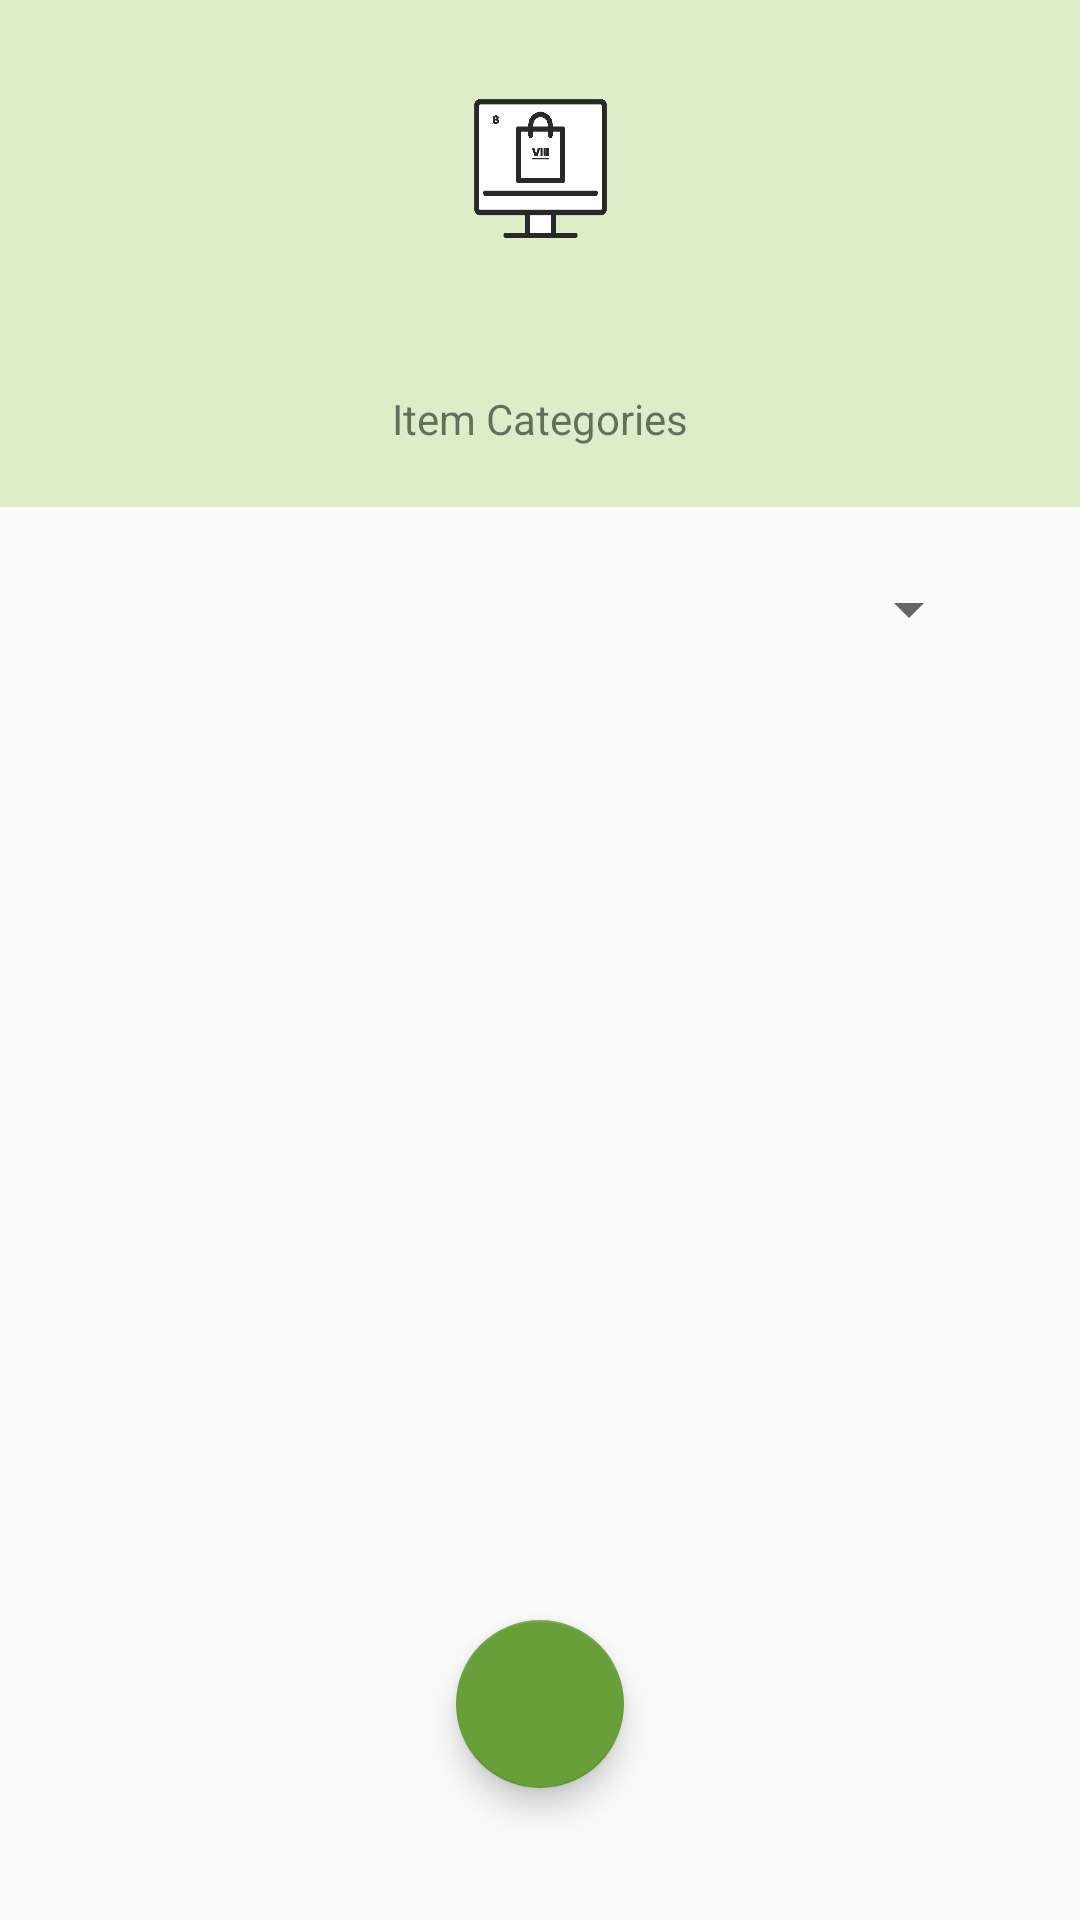

Layout XML and referenced resources for this Android screen:
<!-- AndroidManifest.xml: application theme AppTheme.Light -->
<!-- res/layout/activity_item_category.xml -->
<?xml version="1.0" encoding="utf-8"?>
<RelativeLayout xmlns:android="http://schemas.android.com/apk/res/android"
    xmlns:app="http://schemas.android.com/apk/res-auto"
    xmlns:tools="http://schemas.android.com/tools"
    android:layout_width="match_parent"
    android:layout_height="match_parent"
    tools:context=".ItemCategoryActivity">

    <LinearLayout
        android:id="@+id/lytViewPager__item_category"
        android:layout_width="match_parent"
        android:layout_height="match_parent"
        android:layout_alignParentBottom="true"
        android:gravity="center"
        android:orientation="vertical">


        <LinearLayout
            android:layout_width="match_parent"
            android:layout_height="wrap_content"
            android:orientation="vertical"
            android:gravity="center"
            >

            <com.google.android.material.appbar.AppBarLayout
                android:id="@+id/appBarLayout__item_category"
                android:layout_width="match_parent"
                android:layout_height="wrap_content">

                <LinearLayout
                    android:layout_width="match_parent"
                    android:layout_height="match_parent"
                    android:gravity="center_horizontal">

                    <ImageView
                        android:id="@+id/imgVIII_icon"
                        android:layout_width="90dp"
                        android:layout_height="80dp"
                        android:layout_marginTop="15dp"
                        android:layout_marginBottom="15dp"
                        app:srcCompat="@drawable/viii_no_background" />

                </LinearLayout>
            </com.google.android.material.appbar.AppBarLayout>

        </LinearLayout>

        <LinearLayout
            android:layout_width="match_parent"
            android:layout_height="wrap_content"
            android:background="@color/primary"
            android:gravity="center"
            android:orientation="vertical">

            <TextView
                android:id="@+id/tvTop_item_category"
                android:layout_width="wrap_content"
                android:layout_height="wrap_content"
                android:layout_margin="20dp"
                android:text="@string/item_categories" />

        </LinearLayout>

        <LinearLayout
            android:layout_width="match_parent"
            android:layout_height="match_parent"
            android:orientation="vertical"
            android:gravity="center_horizontal">

            <Spinner
                android:id="@+id/spinner_items"
                android:layout_width="match_parent"
                android:layout_height="wrap_content"
                android:spinnerMode="dropdown"
                android:layout_marginHorizontal="33dp"
                android:layout_marginTop="22dp"
                 />

            <androidx.recyclerview.widget.RecyclerView
                android:id="@+id/itemRecyclerView"
                android:layout_width="match_parent"
                android:layout_height="wrap_content"
                android:layout_marginHorizontal="30dp"
                android:layout_marginTop="30dp">

            </androidx.recyclerview.widget.RecyclerView>

        </LinearLayout>

    </LinearLayout>

    <com.google.android.material.floatingactionbutton.FloatingActionButton
        android:id="@+id/floatingActionButton"
        android:layout_width="wrap_content"
        android:layout_height="wrap_content"
        android:layout_centerInParent="true"
        android:layout_alignParentBottom="true"
        android:layout_marginBottom="44dp"
        android:clickable="true"
        android:onClick="goHome"
        android:src="@drawable/ic_baseline_home_24" />


</RelativeLayout>
<!-- resources referenced by this layout -->
<resources>
  <color name="primary">#DCEDC8</color>
  <!-- drawable viii_no_background: png bitmap (drawable, 19542 bytes) -->
  <string name="item_categories">Item Categories</string>
  <style name="AppTheme.Light" parent="Theme.AppCompat.Light.NoActionBar">
          
          <item name="colorPrimary">@color/primary</item>
          <item name="colorPrimaryDark">@color/primary_dark</item>
          <item name="colorPrimaryVariant">@color/primary_light</item>
          <item name="colorAccent">@color/primary_dark</item>
  
      </style>
  <color name="primary_dark">#689F38</color>
  <color name="primary_light">#8BC34A</color>
</resources>
